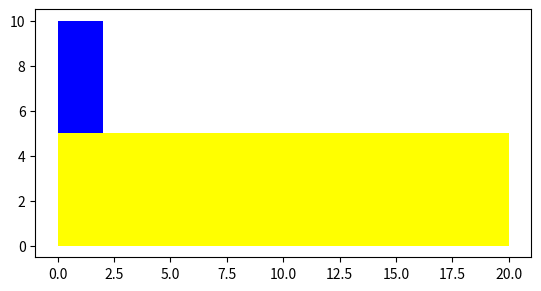

The matplotlib source for this figure:
import matplotlib.pyplot as plt

class Rectangle(object):
    
    def __init__(self, width = 2, height = 3, color = 'r'):
        self.height = height
        self.width = width
        self.color = color
        
        
    def drawRectangle(self):
        plt.gca().add_patch(plt.Rectangle((0, 0), self.width, self.height, fc = self.color))
        plt.axis('scaled')
        plt.show()
        
        
SkinnyBlueRectangle = Rectangle(2, 10, 'blue')
SkinnyBlueRectangle.height
SkinnyBlueRectangle.width
SkinnyBlueRectangle.color
SkinnyBlueRectangle.drawRectangle()
FatYellowRectangle = Rectangle(20, 5, 'yellow')
FatYellowRectangle.drawRectangle()
FatYellowRectangle.drawRectangle()